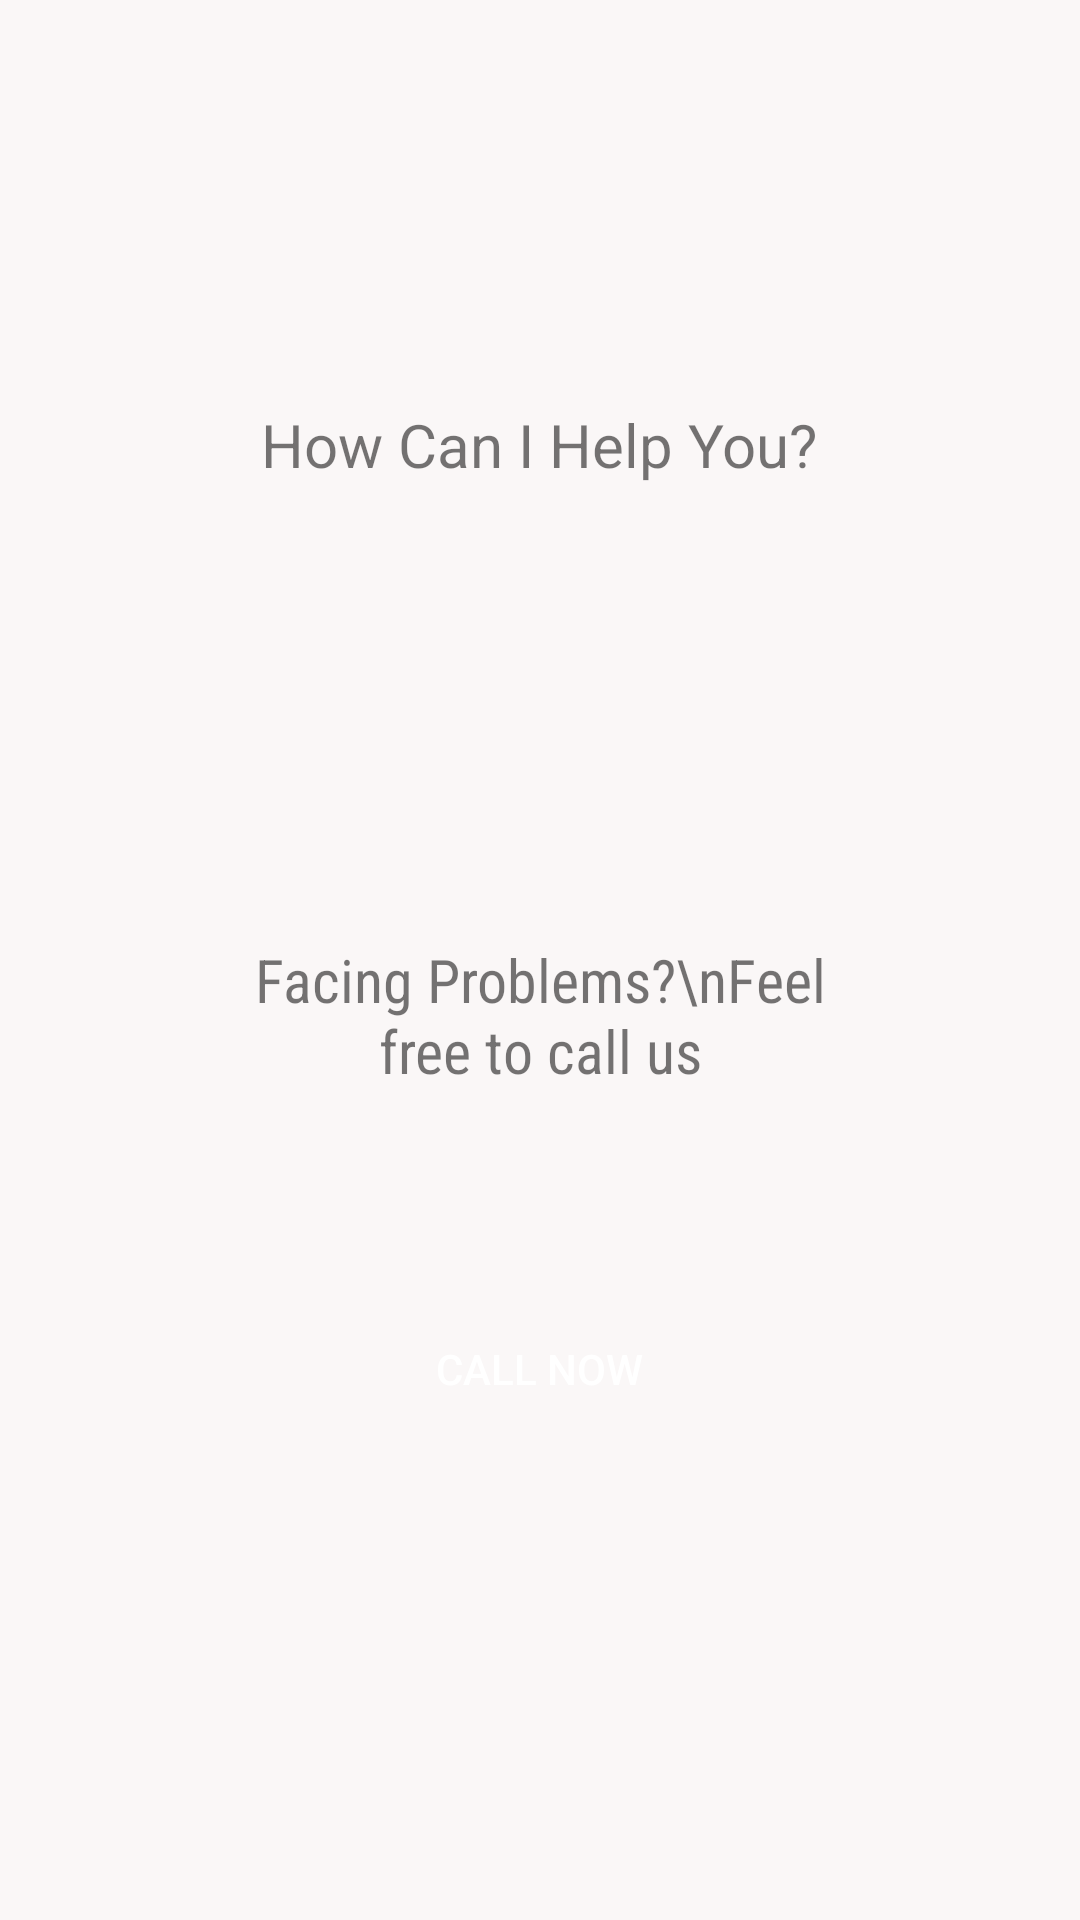

Here is an Android app screen rendered from its layout file. Give the layout XML and the strings, colors and styles it references.
<!-- AndroidManifest.xml: application theme Theme.Electro -->
<!-- res/layout/fragment_help.xml -->
<?xml version="1.0" encoding="utf-8"?>
<androidx.constraintlayout.widget.ConstraintLayout xmlns:android="http://schemas.android.com/apk/res/android"
    xmlns:app="http://schemas.android.com/apk/res-auto"
    xmlns:tools="http://schemas.android.com/tools"
    android:id="@+id/frameLayout2"
    android:layout_width="match_parent"
    android:layout_height="match_parent"
    android:background="#FAF7F7"
    tools:context="Fragment.HelpFragment">

    

    <TextView
        android:id="@+id/textView18"
        android:layout_width="218dp"
        android:layout_height="55dp"
        android:layout_marginTop="68dp"
        android:text="How Can I Help You?"
        android:textAlignment="center"
        android:textSize="20sp"
        app:layout_constraintBottom_toTopOf="@+id/textView19"
        app:layout_constraintEnd_toEndOf="parent"
        app:layout_constraintHorizontal_bias="0.497"
        app:layout_constraintStart_toStartOf="parent"
        app:layout_constraintTop_toTopOf="parent"
        app:layout_constraintVertical_bias="0.351" />

    <TextView
        android:id="@+id/textView19"
        android:layout_width="223dp"
        android:layout_height="71dp"
        android:layout_marginBottom="256dp"
        android:fontFamily="sans-serif-condensed"
        android:gravity="center_horizontal"
        android:text="Facing Problems?\nFeel free to call us"
        android:textSize="20sp"
        app:layout_constraintBottom_toBottomOf="parent"
        app:layout_constraintEnd_toEndOf="parent"
        app:layout_constraintStart_toStartOf="parent" />

    <androidx.appcompat.widget.AppCompatButton
        android:id="@+id/callus"
        android:layout_width="150dp"
        android:layout_height="57dp"
        android:background="@drawable/greenbutton"
        android:text="Call Now"
        android:textColor="@color/white"
        app:layout_constraintBottom_toBottomOf="parent"
        app:layout_constraintEnd_toEndOf="parent"
        app:layout_constraintHorizontal_bias="0.498"
        app:layout_constraintStart_toStartOf="parent"
        app:layout_constraintTop_toBottomOf="@+id/textView19"
        app:layout_constraintVertical_bias="0.219" />

</androidx.constraintlayout.widget.ConstraintLayout>
<!-- resources referenced by this layout -->
<resources>
  <color name="white">#FFFFFFFF</color>
  <style name="Theme.Electro" parent="Theme.MaterialComponents.DayNight.NoActionBar">
          
          <item name="android:windowDrawsSystemBarBackgrounds">true</item>
          <item name="android:statusBarColor">@android:color/transparent</item>
          <item name="colorPrimary">@android:color/transparent</item>
          
          <item name="android:windowTranslucentNavigation">true</item>
          <item name="colorPrimaryVariant">@color/purple_700</item>
          <item name="colorOnPrimary">@color/white</item>
          <item name="windowNoTitle">true</item>
          
          <item name="colorSecondary">@color/teal_200</item>
          <item name="colorSecondaryVariant">@color/teal_700</item>
          <item name="colorOnSecondary">@color/black</item>
          
  
  
      </style>
  <style name="Theme.MaterialComponents.DayNight.NoActionBar">
          
      </style>
  <color name="purple_700">#FF3700B3</color>
  <color name="teal_200">#FF03DAC5</color>
  <color name="teal_700">#FF018786</color>
  <color name="black">#000000</color>
</resources>
